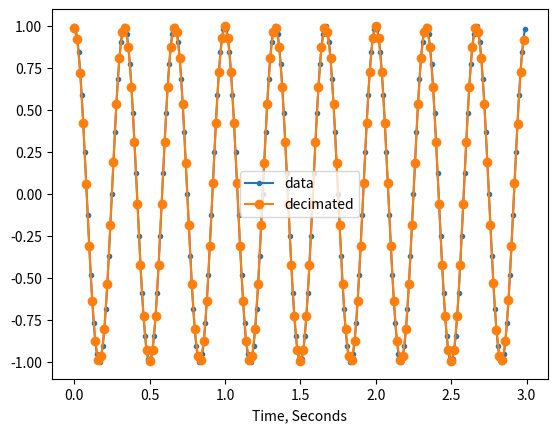

This chart was generated by the following Python code:
# -*- coding: utf-8 -*-
"""
Created on Wed Jun 14 11:18:48 2022

@author: Alexander
"""

#Bibliotheken
import numpy as np 
import pandas as pd 
import matplotlib.pyplot as plt
import os

from scipy.io import wavfile
#from scipy import signal as sig
from scipy.signal import butter
from scipy.signal import sosfilt
from scipy.signal import hilbert
from scipy.fft import fft, fftfreq
from scipy.signal import windows
from scipy.signal import medfilt
from scipy.stats import norm, t, chi2, f, weibull_min, gamma

from scipy.signal import decimate


# Eingabewerte für Testumgebung
wave_duration = 3
freq = 3

''' Relevante Eingabewerte / WICHTIG!!!!!! Bei uns
    samplerate = 48000 
    Reduktionsfaktor q = 2 '''
sample_rate = 100
q = 2
''' ------------------------------------ '''

# Testumgebung blabla
samples = wave_duration*sample_rate
samples_decimated = int(samples/q)
x = np.linspace(0, wave_duration, samples, endpoint=False)
y = np.cos(x*np.pi*freq*2)
xnew = np.linspace(0, wave_duration, samples_decimated, endpoint=False)


''' Entscheidende Funktion '''
ydem = decimate(y, q)  # keine Vorfilterung notwendig!


# plot zu Kontrolle
plt.plot(x, y, '.-', xnew, ydem, 'o-')
plt.xlabel('Time, Seconds')
plt.legend(['data', 'decimated'], loc='best')
plt.show()